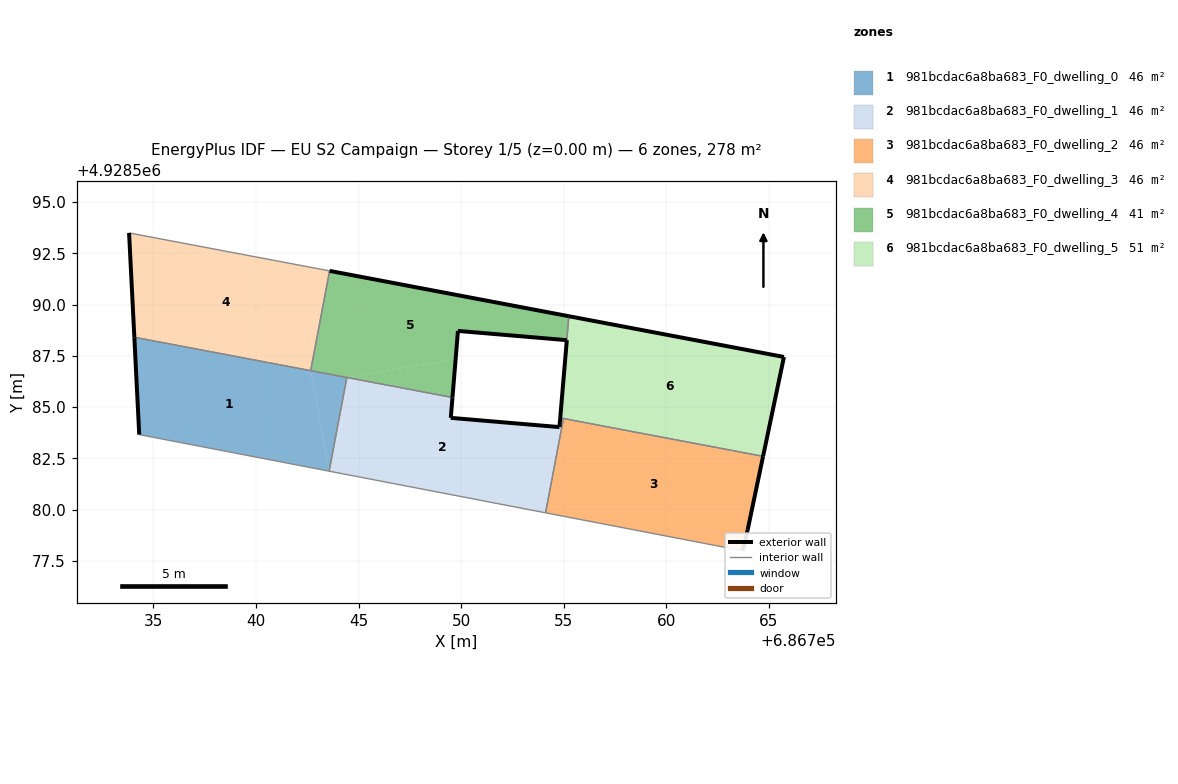
=== STOREY PLAN SPEC (per zone: floor XY polygon, exterior-wall plan segments, windows/doors) ===
zone 1: 981bcdac6a8ba683_F0_dwelling_0  (46.3 m²)
  floor: (686743.57, 4928581.87) (686742.67, 4928586.78) (686734.07, 4928588.41) (686734.30, 4928583.66)
  floor: (686743.57, 4928581.87) (686744.43, 4928586.44) (686742.67, 4928586.78)
  exterior wall: (686734.31, 4928583.66) – (686734.07, 4928588.41)  [4.8 m]
  interior walls: 4
zone 2: 981bcdac6a8ba683_F0_dwelling_1  (46.3 m²)
  floor: (686754.12, 4928579.84) (686754.99, 4928584.44) (686754.84, 4928584.47) (686754.80, 4928584.02) (686749.50, 4928584.47) (686749.58, 4928585.47) (686744.43, 4928586.44) (686743.57, 4928581.87)
  exterior wall: (686749.58, 4928585.47) – (686749.50, 4928584.47)  [1.0 m]
  exterior wall: (686749.50, 4928584.47) – (686754.80, 4928584.02)  [5.3 m]
  exterior wall: (686754.80, 4928584.02) – (686754.84, 4928584.47)  [0.4 m]
  interior walls: 5
zone 3: 981bcdac6a8ba683_F0_dwelling_2  (46.3 m²)
  floor: (686763.74, 4928577.99) (686763.98, 4928579.01) (686764.73, 4928582.60) (686754.99, 4928584.44) (686754.12, 4928579.84)
  exterior wall: (686764.73, 4928582.60) – (686763.98, 4928579.01)  [3.7 m]
  exterior wall: (686763.98, 4928579.01) – (686763.74, 4928577.99)  [1.0 m]
  interior walls: 3
zone 4: 981bcdac6a8ba683_F0_dwelling_3  (46.3 m²)
  floor: (686742.67, 4928586.78) (686743.59, 4928591.64) (686733.81, 4928593.49) (686734.07, 4928588.41)
  exterior wall: (686734.07, 4928588.41) – (686733.81, 4928593.49)  [5.1 m]
  interior walls: 3
zone 5: 981bcdac6a8ba683_F0_dwelling_4  (41.3 m²)
  floor: (686755.15, 4928588.26) (686755.25, 4928589.43) (686743.59, 4928591.64) (686742.67, 4928586.78) (686744.43, 4928586.44) (686749.74, 4928587.34) (686749.85, 4928588.71)
  floor: (686749.58, 4928585.47) (686749.74, 4928587.34) (686744.43, 4928586.44)
  exterior wall: (686743.59, 4928591.64) – (686755.25, 4928589.43)  [11.9 m]
  exterior wall: (686755.26, 4928589.43) – (686755.25, 4928589.43)  [0.0 m]
  exterior wall: (686755.15, 4928588.26) – (686755.16, 4928588.26)  [0.0 m]
  exterior wall: (686755.15, 4928588.26) – (686749.85, 4928588.71)  [5.3 m]
  exterior wall: (686749.85, 4928588.71) – (686749.58, 4928585.47)  [3.3 m]
  interior walls: 4
zone 6: 981bcdac6a8ba683_F0_dwelling_5  (51.4 m²)
  floor: (686764.73, 4928582.60) (686765.75, 4928587.44) (686755.26, 4928589.43) (686754.84, 4928584.47)
  exterior wall: (686755.26, 4928589.43) – (686765.75, 4928587.44)  [10.7 m]
  exterior wall: (686765.75, 4928587.44) – (686764.73, 4928582.60)  [5.0 m]
  exterior wall: (686754.84, 4928584.47) – (686755.16, 4928588.26)  [3.8 m]
  interior walls: 3

=== DERIVED (storey summary) ===
Building: EU S2 Campaign
Storey: 1 of 5  (floor level z = 0.00 m)
Storey gross floor area: 277.8 m²
Zones on this storey: 6
  - 981bcdac6a8ba683_F0_dwelling_0: floor 46.3 m²; exterior wall 4.8 m (14.3 m²); WWR 0.0%
  - 981bcdac6a8ba683_F0_dwelling_1: floor 46.3 m²; exterior wall 6.8 m (20.3 m²); WWR 0.0%
  - 981bcdac6a8ba683_F0_dwelling_2: floor 46.3 m²; exterior wall 4.7 m (14.1 m²); WWR 0.0%
  - 981bcdac6a8ba683_F0_dwelling_3: floor 46.3 m²; exterior wall 5.1 m (15.3 m²); WWR 0.0%
  - 981bcdac6a8ba683_F0_dwelling_4: floor 41.3 m²; exterior wall 20.5 m (61.4 m²); WWR 0.0%
  - 981bcdac6a8ba683_F0_dwelling_5: floor 51.4 m²; exterior wall 19.4 m (58.3 m²); WWR 0.0%
Zone adjacency (shared interzone walls):
  - 981bcdac6a8ba683_F0_dwelling_0 ↔ 981bcdac6a8ba683_F0_dwelling_1
  - 981bcdac6a8ba683_F0_dwelling_0 ↔ 981bcdac6a8ba683_F0_dwelling_3
  - 981bcdac6a8ba683_F0_dwelling_0 ↔ 981bcdac6a8ba683_F0_dwelling_4
  - 981bcdac6a8ba683_F0_dwelling_1 ↔ 981bcdac6a8ba683_F0_dwelling_2
  - 981bcdac6a8ba683_F0_dwelling_1 ↔ 981bcdac6a8ba683_F0_dwelling_4
  - 981bcdac6a8ba683_F0_dwelling_1 ↔ 981bcdac6a8ba683_F0_dwelling_5
  - 981bcdac6a8ba683_F0_dwelling_2 ↔ 981bcdac6a8ba683_F0_dwelling_5
  - 981bcdac6a8ba683_F0_dwelling_3 ↔ 981bcdac6a8ba683_F0_dwelling_4
  - 981bcdac6a8ba683_F0_dwelling_4 ↔ 981bcdac6a8ba683_F0_dwelling_5